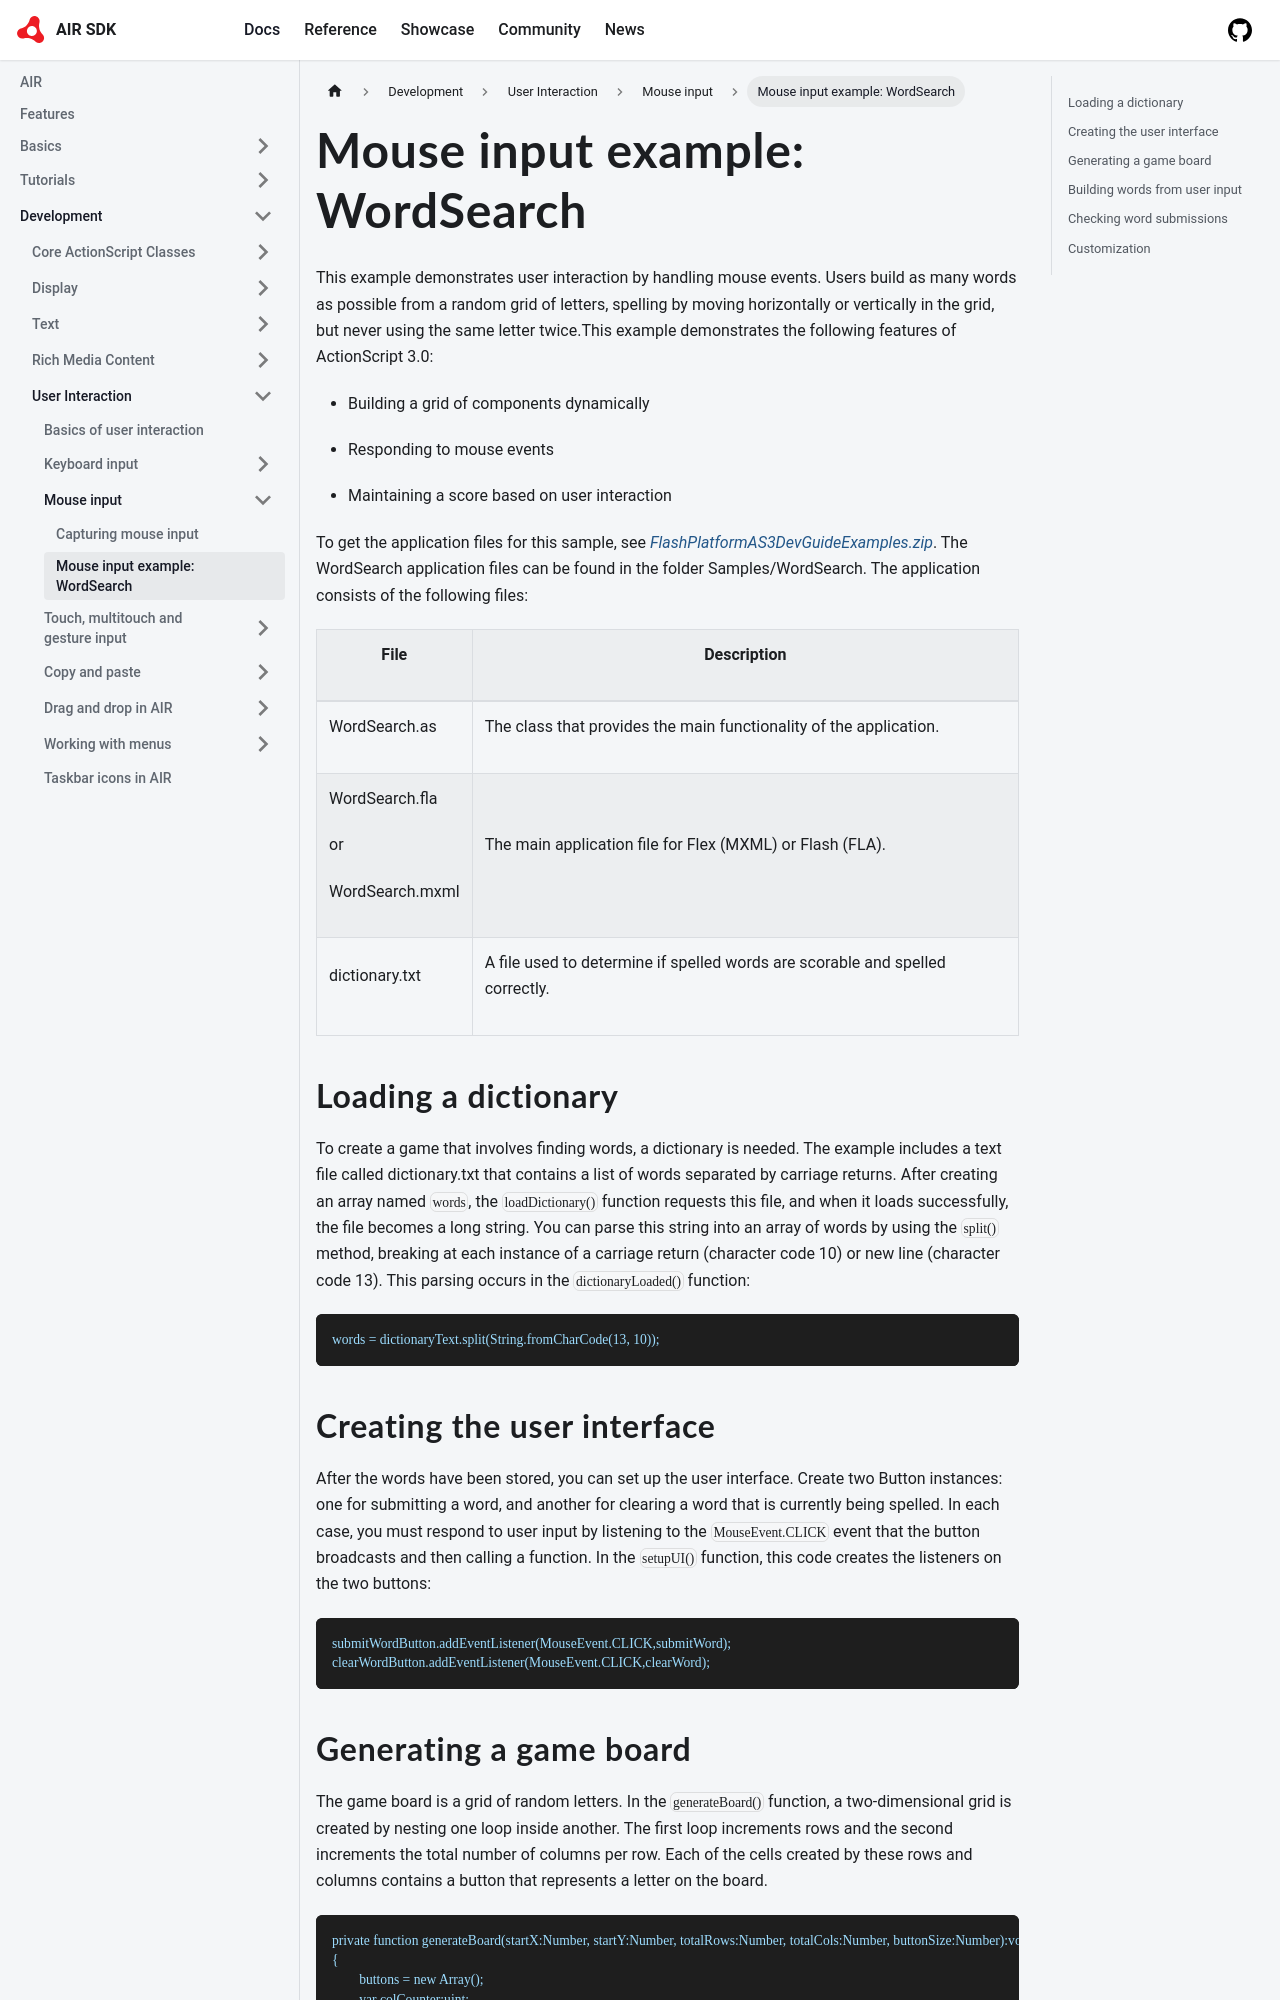

repository: airsdk/airsdk.dev · page: docs/development/user-interaction/mouse-input/mouse-input-example-word-search.html · generator: docusaurus

---
sidebar_position: 2
---

# Mouse input example: WordSearch

This example demonstrates user interaction by handling mouse events. Users build
as many words as possible from a random grid of letters, spelling by moving
horizontally or vertically in the grid, but never using the same letter
twice.This example demonstrates the following features of ActionScript 3.0:

- Building a grid of components dynamically

- Responding to mouse events

- Maintaining a score based on user interaction

To get the application files for this sample, see
[_FlashPlatformAS3DevGuideExamples.zip_](https://github.com/joshtynjala/flash-platform-as3-dev-guide-examples/releases/tag/original).
The WordSearch application files can be found in the folder Samples/WordSearch.
The application consists of the following files:

<table>
<thead>
	<tr>
		<th><p>File</p></th>
		<th><p>Description</p></th>
	</tr>
</thead>
<tbody>
	<tr>
		<td><p>WordSearch.as</p></td>
		<td><p>The class that provides the main functionality of the application.</p></td>
	</tr>
	<tr>
		<td>
			<p>WordSearch.fla</p>
			<p>or</p>
			<p>WordSearch.mxml</p>
		</td>
		<td><p>The main application file for Flex (MXML) or Flash
(FLA).</p></td>
	</tr>
	<tr>
		<td><p>dictionary.txt</p></td>
		<td><p>A file used to determine if spelled words are scorable and
spelled correctly.</p></td>
	</tr>
</tbody>
</table>

## Loading a dictionary

To create a game that involves finding words, a dictionary is needed. The
example includes a text file called dictionary.txt that contains a list of words
separated by carriage returns. After creating an array named `words`, the
`loadDictionary()` function requests this file, and when it loads successfully,
the file becomes a long string. You can parse this string into an array of words
by using the `split()` method, breaking at each instance of a carriage return
(character code 10) or new line (character code 13). This parsing occurs in the
`dictionaryLoaded()` function:

```
words = dictionaryText.split(String.fromCharCode(13, 10));
```

## Creating the user interface

After the words have been stored, you can set up the user interface. Create two
Button instances: one for submitting a word, and another for clearing a word
that is currently being spelled. In each case, you must respond to user input by
listening to the `MouseEvent.CLICK` event that the button broadcasts and then
calling a function. In the `setupUI()` function, this code creates the listeners
on the two buttons:

```
submitWordButton.addEventListener(MouseEvent.CLICK,submitWord);
clearWordButton.addEventListener(MouseEvent.CLICK,clearWord);
```
